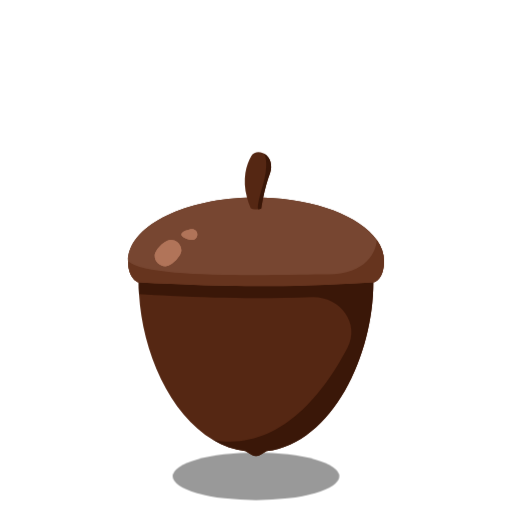
t = 0.00 s
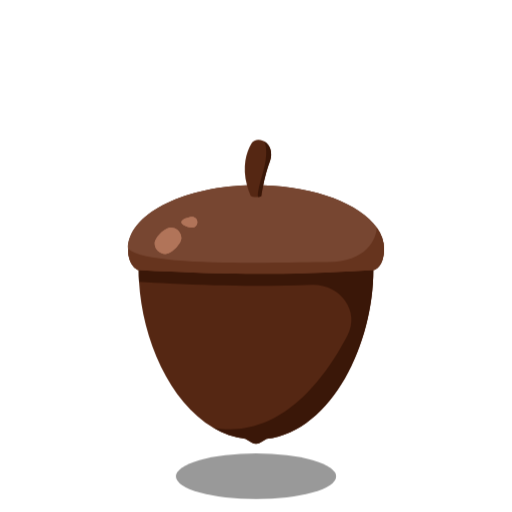
t = 0.25 s
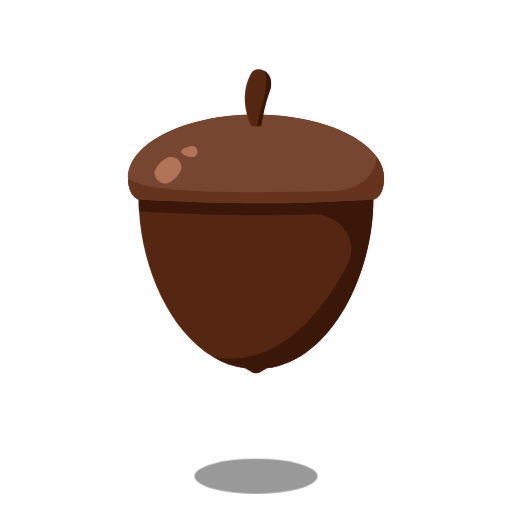
t = 0.75 s
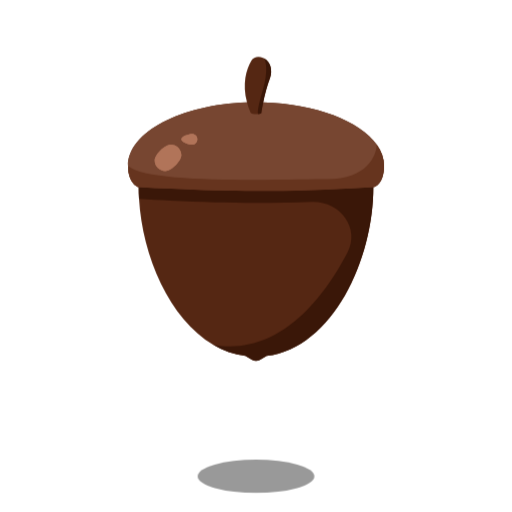
t = 1.00 s
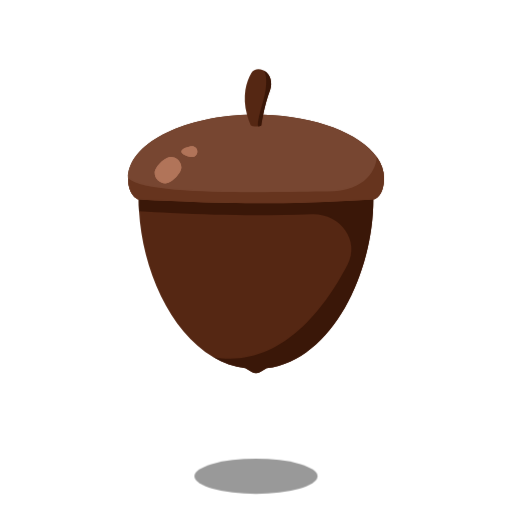
t = 1.25 s
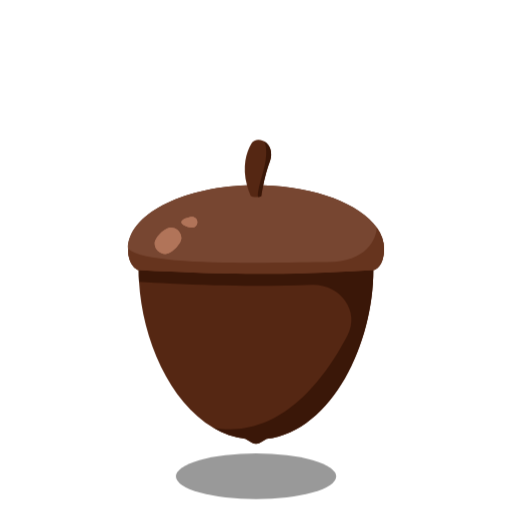
t = 1.75 s

The animated SVG that drew these frames (rendered in a browser with its animation timeline set to each time). Animation: 2 CSS @keyframes rules; one cycle of 2.00 s, repeats indefinitely.

<svg width="86" height="86" viewBox="0 0 86 86" fill="none" xmlns="http://www.w3.org/2000/svg">
    <style><![CDATA[#object {transform: translate(0, 0);animation: bounds 2000ms ease-in-out infinite;}#shadow {translate: 50% 80px;animation: shadows 2000ms ease-in-out infinite;}@keyframes shadows {0% {transform: scale(1);}50% {transform: scale(0.7);}100% {transform: scale(1);}}@keyframes bounds {0% {transform: translate(0, 0);}50% {transform: translate(0, -16px);}100% {transform: translate(0, 0);}}]]></style>
    <ellipse id="shadow" rx="14" ry="4" fill="black" fill-opacity="0.4"/>
    <g id="object">
        <path d="M23.2917 47.4042C22.9535 47.3844 21.5 46.5137 21.5 43.842C21.5 38.1925 30.3202 33.5668 41.4896 33.1816C40.6489 30.0526 41.3708 27.6038 42.2263 26.1629C42.6183 25.5027 43.4654 25.372 44.1552 25.7148L44.3601 25.8167C45.4539 26.3604 45.8045 27.922 45.361 29.0549C44.8629 30.3275 44.4727 31.8664 44.2065 33.1721C53.0408 33.415 60.4528 36.3088 63.2766 40.2799C64.0689 41.3941 64.5 42.593 64.5 43.842C64.5 46.5137 63.2392 47.3732 62.7083 47.4042C62.7083 59.5535 55.9313 74.3403 44.7917 75.7863L43.6607 76.4211C43.2507 76.6513 42.7493 76.6513 42.3393 76.4211L41.2083 75.7863C39.2821 75.5363 37.4862 74.8873 35.8333 73.922C28.4485 69.6095 23.9168 58.9832 23.3517 49.4115C23.3118 48.7363 23.2917 48.0663 23.2917 47.4042Z" fill="#552713"/>
        <path fill-rule="evenodd" clip-rule="evenodd" d="M21.5 43.842C21.5 46.5136 22.9535 47.3844 23.2917 47.4042C25.171 47.5141 26.9548 47.6104 28.6667 47.6932C40.8273 48.2812 49.3585 48.1848 62.7083 47.4042C63.2392 47.3731 64.5 46.5136 64.5 43.842C64.5 42.593 64.0689 41.3941 63.2766 40.2799C60.4528 36.3088 53.0408 33.415 44.2065 33.1721C44.0693 33.845 43.9651 34.456 43.896 34.9367C43.8793 35.0531 43.6686 35.1196 43.3969 35.1457C42.892 35.1944 42.1765 35.104 42.1043 34.9367C41.8432 34.3308 41.641 33.7451 41.4896 33.1815C30.3202 33.5668 21.5 38.1925 21.5 43.842Z" fill="#774631"/>
        <path d="M44.7915 75.7863C55.9311 74.3403 62.7082 59.5534 62.7082 47.4042C49.3583 48.1848 40.8271 48.2812 28.6665 47.6932C26.9546 47.6104 25.1708 47.5141 23.2915 47.4042C23.2915 48.0663 23.3116 48.7363 23.3515 49.4115C25.2089 49.5199 26.973 49.6151 28.6667 49.697C37.3919 50.1188 44.2486 50.1884 52.3573 49.9057C57.063 49.7417 60.5422 54.2375 58.3763 58.3937C53.7994 67.1765 46.226 75.7804 35.8332 73.922C37.4861 74.8873 39.2819 75.5362 41.2082 75.7863L42.3392 76.4211C42.7492 76.6513 43.2505 76.6513 43.6605 76.4211L44.7915 75.7863Z" fill="#3A1708"/>
        <path d="M21.5 43.842C21.5 46.5137 22.9535 47.3844 23.2917 47.4042C25.171 47.5141 26.9548 47.6104 28.6667 47.6932C40.8273 48.2812 49.3585 48.1849 62.7083 47.4042C63.2392 47.3731 64.5 46.5137 64.5 43.842C64.5 42.593 64.0689 41.3941 63.2766 40.2799C63.2365 42.2094 61.5438 46.0685 55.0938 46.0685C53.8282 46.0685 52.2149 46.0904 50.3813 46.1153C40.534 46.2493 24.332 46.4696 21.5 43.842Z" fill="#66341E"/>
        <path d="M45.361 29.0549C45.8044 27.9219 45.4539 26.3603 44.3601 25.8167C44.6769 26.2959 45.0793 28.0226 44.1552 31.0955C43.231 34.1684 43.2646 35.076 43.3969 35.1457C43.6686 35.1195 43.8793 35.053 43.896 34.9366C43.9651 34.4559 44.0693 33.8449 44.2065 33.1721C44.4727 31.8663 44.8629 30.3274 45.361 29.0549Z" fill="#3A1708"/>
        <path fill-rule="evenodd" clip-rule="evenodd" d="M30.4582 42.0611C30.4582 43.0447 28.7602 44.7327 27.7707 44.7327C26.7812 44.7327 25.979 43.9353 25.979 42.9516C25.979 41.9679 27.677 40.28 28.6665 40.28C29.656 40.28 30.4582 41.0774 30.4582 42.0611ZM32.2498 40.28C32.7446 40.28 33.1457 39.8813 33.1457 39.3894C33.1457 38.8976 32.7446 38.4989 32.2498 38.4989C31.7551 38.4989 30.4582 38.8976 30.4582 39.3894C30.4582 39.8813 31.7551 40.28 32.2498 40.28Z" fill="#684333"/>
        <path d="M33.1457 39.3894C33.1457 39.8813 32.7446 40.28 32.2498 40.28C31.7551 40.28 30.4582 39.8813 30.4582 39.3894C30.4582 38.8976 31.7551 38.4989 32.2498 38.4989C32.7446 38.4989 33.1457 38.8976 33.1457 39.3894Z" fill="#B17459"/>
        <path d="M30.4582 42.0611C30.4582 43.0447 28.7602 44.7327 27.7707 44.7327C26.7812 44.7327 25.979 43.9353 25.979 42.9516C25.979 41.9679 27.677 40.28 28.6665 40.28C29.656 40.28 30.4582 41.0774 30.4582 42.0611Z" fill="#B17459"/>
        <path fill-rule="evenodd" clip-rule="evenodd" d="M33.1457 39.3894C33.1457 39.8813 32.7446 40.28 32.2498 40.28C31.7551 40.28 30.4582 39.8813 30.4582 39.3894C30.4582 38.8976 31.7551 38.4989 32.2498 38.4989C32.7446 38.4989 33.1457 38.8976 33.1457 39.3894ZM30.4582 42.0611C30.4582 43.0447 28.7602 44.7327 27.7707 44.7327C26.7812 44.7327 25.979 43.9353 25.979 42.9516C25.979 41.9679 27.677 40.28 28.6665 40.28C29.656 40.28 30.4582 41.0774 30.4582 42.0611Z" fill="#B17459"/>
    </g>
</svg>
